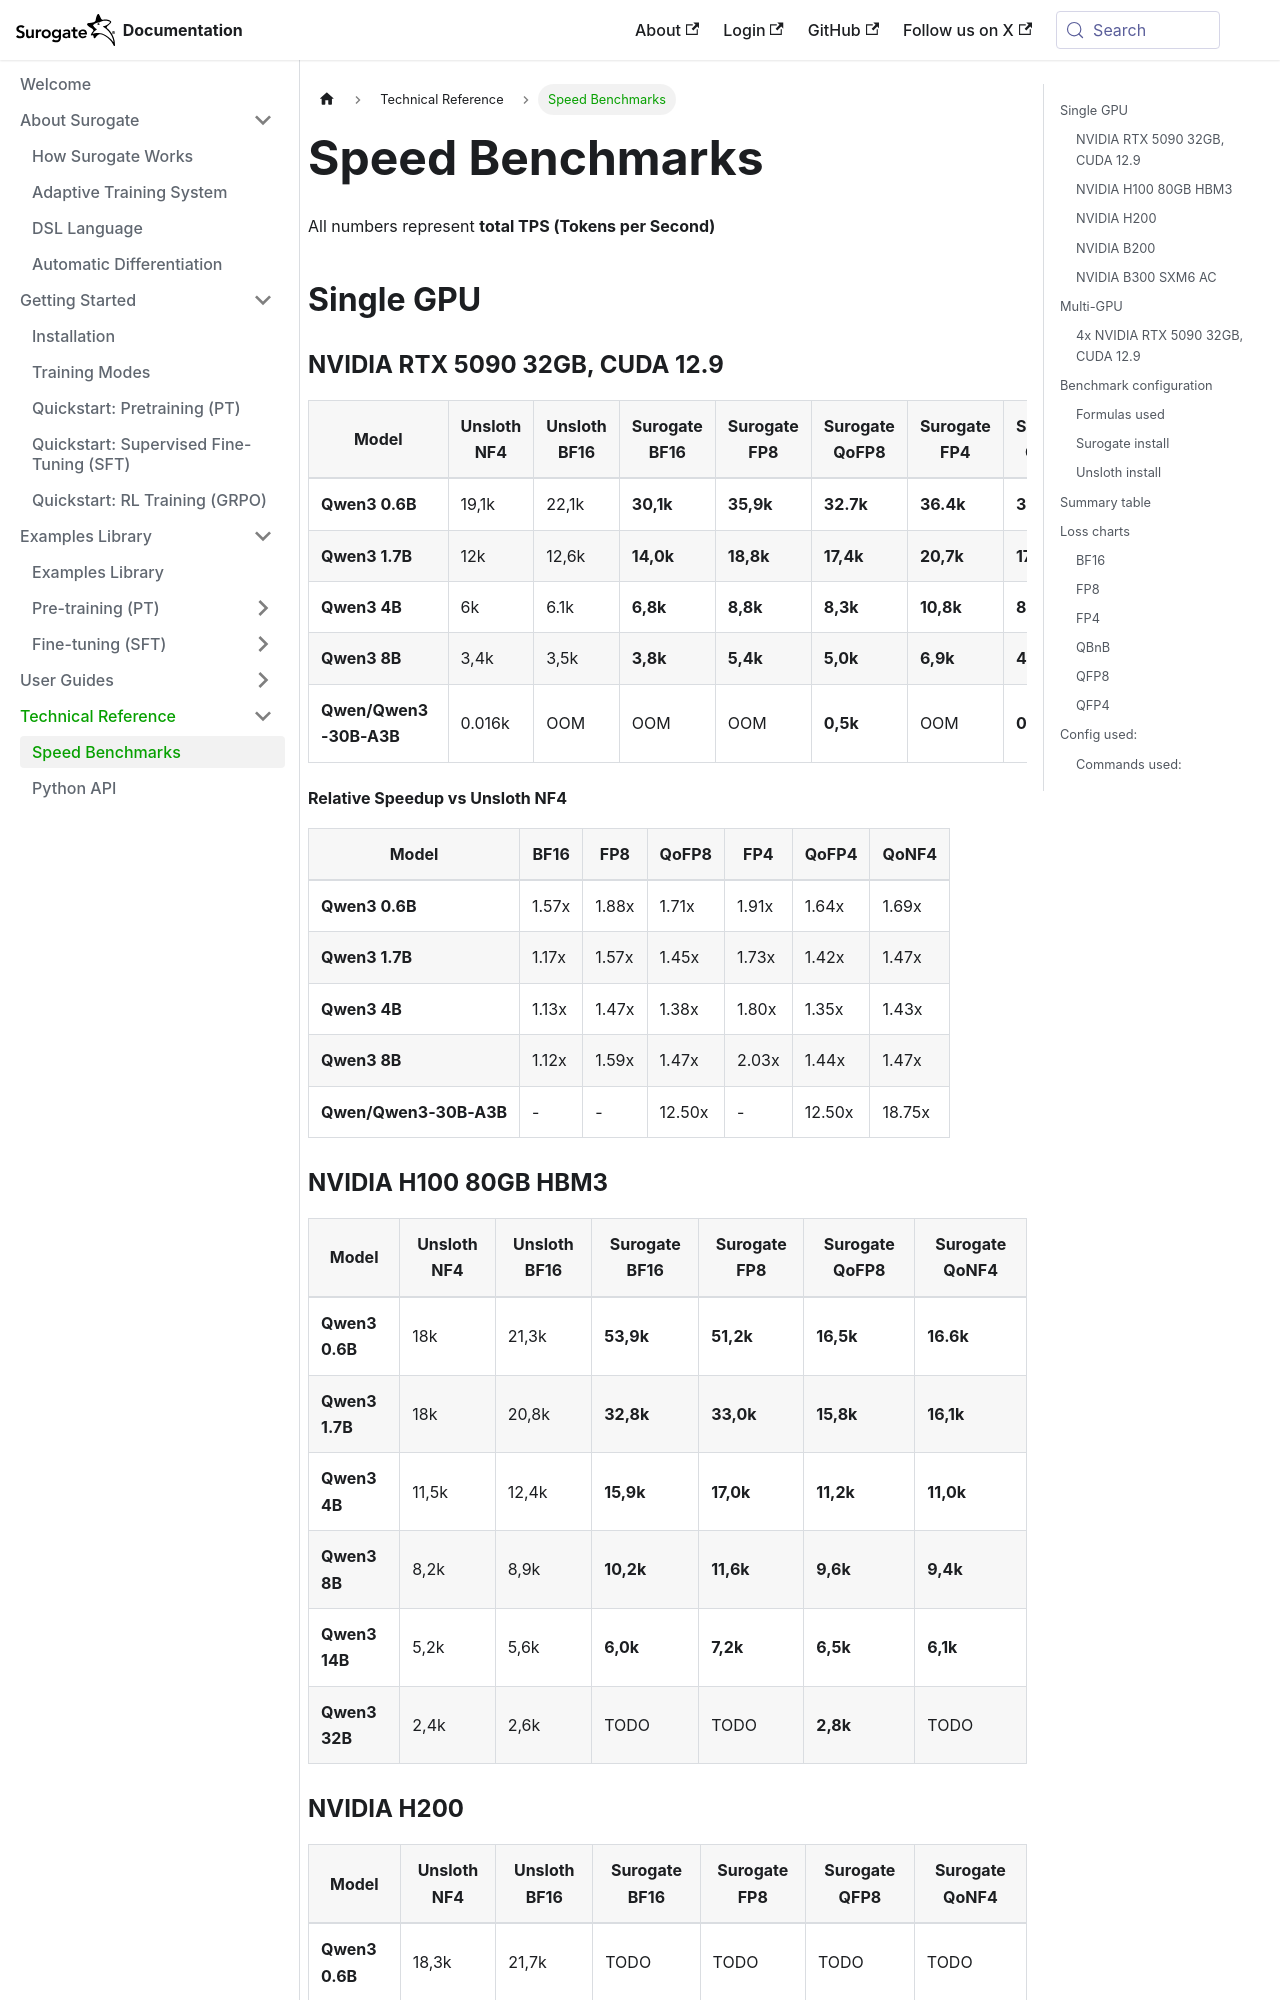

repository: invergent-ai/surogate-docs · page: reference/benchmarks.html · generator: docusaurus

# Speed Benchmarks

All numbers represent **total TPS (Tokens per Second)**

## Single GPU

### NVIDIA RTX 5090 32GB, CUDA 12.9
| Model                  | Unsloth NF4 | Unsloth BF16 | Surogate BF16 | Surogate FP8 | Surogate QoFP8 | Surogate FP4 | Surogate QoFP4 | Surogate QoNF4 |
| ---------------------- | ----------- | ------------ | ------------- | ------------ | -------------- | ------------ | -------------- | -------------- |
| **Qwen3 0.6B**         | 19,1k       | 22,1k        | **30,1k**     | **35,9k**    | **32.7k**      | **36.4k**    | **31,3k**      | **32,3k**      |
| **Qwen3 1.7B**         | 12k         | 12,6k        | **14,0k**     | **18,8k**    | **17,4k**      | **20,7k**    | **17,0k**      | **17,6k**      |
| **Qwen3 4B**           | 6k          | 6.1k         | **6,8k**      | **8,8k**     | **8,3k**       | **10,8k**    | **8,1k**       | **8,6k**       |
| **Qwen3 8B**           | 3,4k        | 3,5k         | **3,8k**      | **5,4k**     | **5,0k**       | **6,9k**     | **4,9k**       | **5,0k**       |
| **Qwen/Qwen3-30B-A3B** | 0.016k      | OOM          | OOM           | OOM          | **0,5k**       | OOM          | **0.5k**       | **0.5k**       |

#### Relative Speedup vs Unsloth NF4
| Model                  | BF16  | FP8   | QoFP8  | FP4   | QoFP4  | QoNF4  |
| ---------------------- | ----- | ----- | ------ | ----- | ------ | ------ |
| **Qwen3 0.6B**         | 1.57x | 1.88x | 1.71x  | 1.91x | 1.64x  | 1.69x  |
| **Qwen3 1.7B**         | 1.17x | 1.57x | 1.45x  | 1.73x | 1.42x  | 1.47x  |
| **Qwen3 4B**           | 1.13x | 1.47x | 1.38x  | 1.80x | 1.35x  | 1.43x  |
| **Qwen3 8B**           | 1.12x | 1.59x | 1.47x  | 2.03x | 1.44x  | 1.47x  |
| **Qwen/Qwen3-30B-A3B** | -     | -     | 12.50x | -     | 12.50x | 18.75x |
